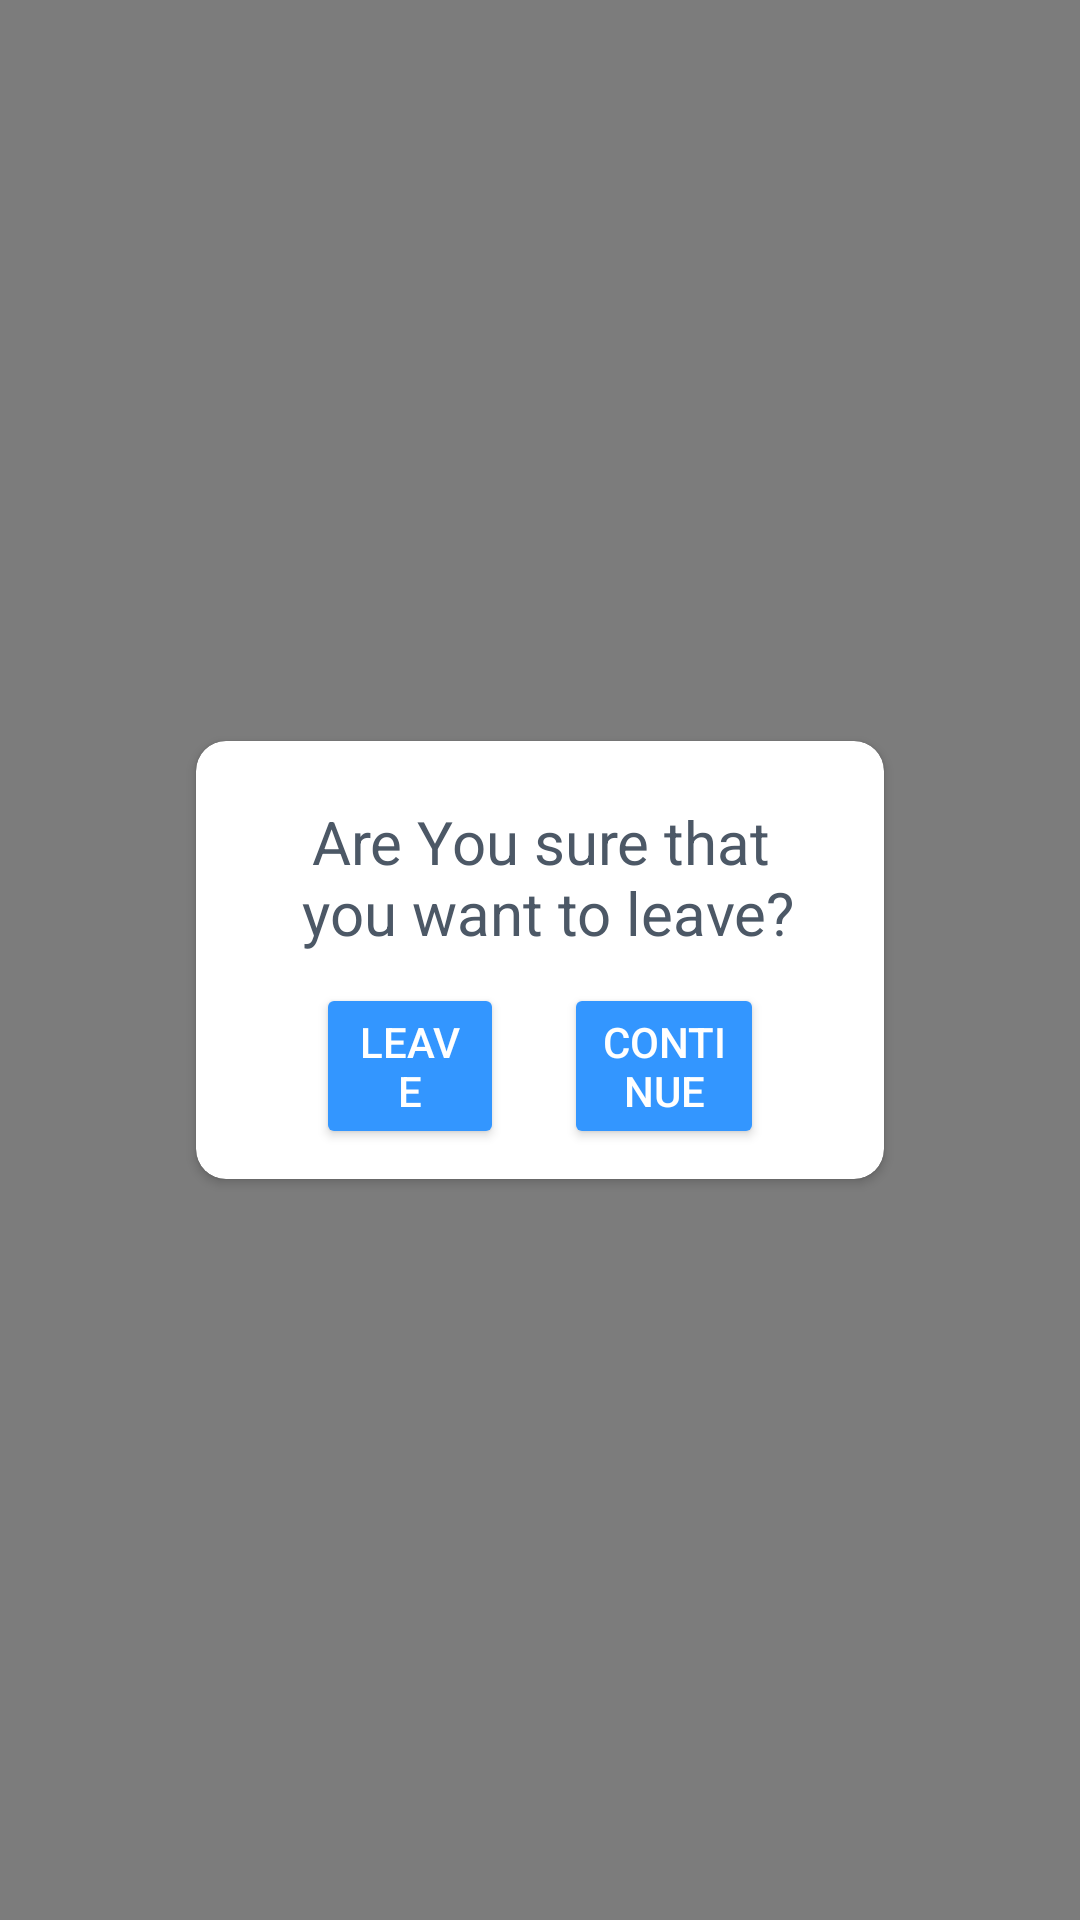

The Android layout XML behind this screen, and the referenced resources:
<!-- AndroidManifest.xml: application theme AppTheme -->
<!-- res/layout/dialog_end_game_layout.xml -->
<?xml version="1.0" encoding="utf-8"?>
<FrameLayout xmlns:android="http://schemas.android.com/apk/res/android"
    xmlns:card_view="http://schemas.android.com/apk/res-auto"
    android:orientation="vertical"
    android:layout_width="match_parent"
    android:layout_height="match_parent"
    android:id = "@+id/end_game_layout"
    android:background="@color/colorTranslucent">
    <android.support.v7.widget.CardView
        android:layout_gravity="center"
        android:layout_width="wrap_content"
        android:layout_height="wrap_content"
        card_view:cardBackgroundColor = "@color/colorWhite"
        card_view:cardCornerRadius="10dp"
        card_view:cardPreventCornerOverlap = "false"
        style="@style/CardView"
        >
        <RelativeLayout
            android:layout_width="wrap_content"
            android:layout_height="wrap_content"
            >
            <TextView
                android:id="@+id/end_game_text"
                android:layout_width="wrap_content"
                android:layout_height="wrap_content"
                android:textColor="@color/colorMarengo"
                android:text="@string/end_game"
                android:textSize="20sp"
                android:autoText="true"
                android:gravity="center"
                android:layout_marginLeft="30dp"
                android:layout_marginRight="30dp"
                android:layout_centerHorizontal="true"
                android:layout_marginTop="20dp" />

            <LinearLayout
                android:orientation="horizontal"
                android:layout_width="wrap_content"
                android:layout_height="wrap_content"
                android:layout_below="@+id/end_game_text"
                android:layout_marginBottom="10dp"
                android:layout_marginTop="10dp"
                android:layout_alignParentRight="false"
                android:layout_alignParentEnd="false"
                android:layout_alignLeft="@+id/end_game_text"
                android:layout_alignRight="@+id/end_game_text">

                <Button
                    style="@style/Base.Widget.AppCompat.Button.Colored"
                    android:layout_width="wrap_content"
                    android:layout_height="wrap_content"
                    android:text="@string/yes"
                    android:id="@+id/yes_btn"

                    android:layout_alignParentLeft="true"
                    android:layout_below="@+id/end_game_text"
                    android:layout_marginLeft="10dp"
                    android:layout_marginRight="10dp"
                    android:layout_weight="1" />

                <Button
                    style="@style/Base.Widget.AppCompat.Button.Colored"
                    android:layout_width="wrap_content"
                    android:layout_height="wrap_content"
                    android:text="@string/no_but"
                    android:id="@+id/no_btn"
                    android:layout_alignParentRight="true"
                    android:layout_below="@+id/end_game_text"
                    android:layout_marginLeft="10dp"
                    android:layout_marginRight="10dp"
                    android:layout_weight="1" />
            </LinearLayout>

        </RelativeLayout>
    </android.support.v7.widget.CardView>
</FrameLayout>
<!-- resources referenced by this layout -->
<resources>
  <color name="colorMarengo">#4c5866</color>
  <color name="colorTranslucent">#80000000</color>
  <color name="colorWhite">#ffffff</color>
  <string name="end_game">Are You sure that\n you want to leave?</string>
  <string name="no_but">Continue</string>
  <string name="yes">Leave</string>
  <style name="AppTheme" parent="Theme.AppCompat.Light">
          
          <item name="colorPrimary">@color/colorFull_transparent</item>
          <item name="colorPrimaryDark">@color/colorFull_transparent</item>
          <item name="colorAccent">@color/colorAccent</item>
          <item name="windowActionBar">false</item>
          <item name="windowNoTitle">true</item>
          <item name="android:windowFullscreen">true</item>
          <item name="android:windowContentOverlay">@null</item>
  
      </style>
  <color name="colorFull_transparent">#00000000</color>
  <color name="colorAccent">#3396ff</color>
</resources>
